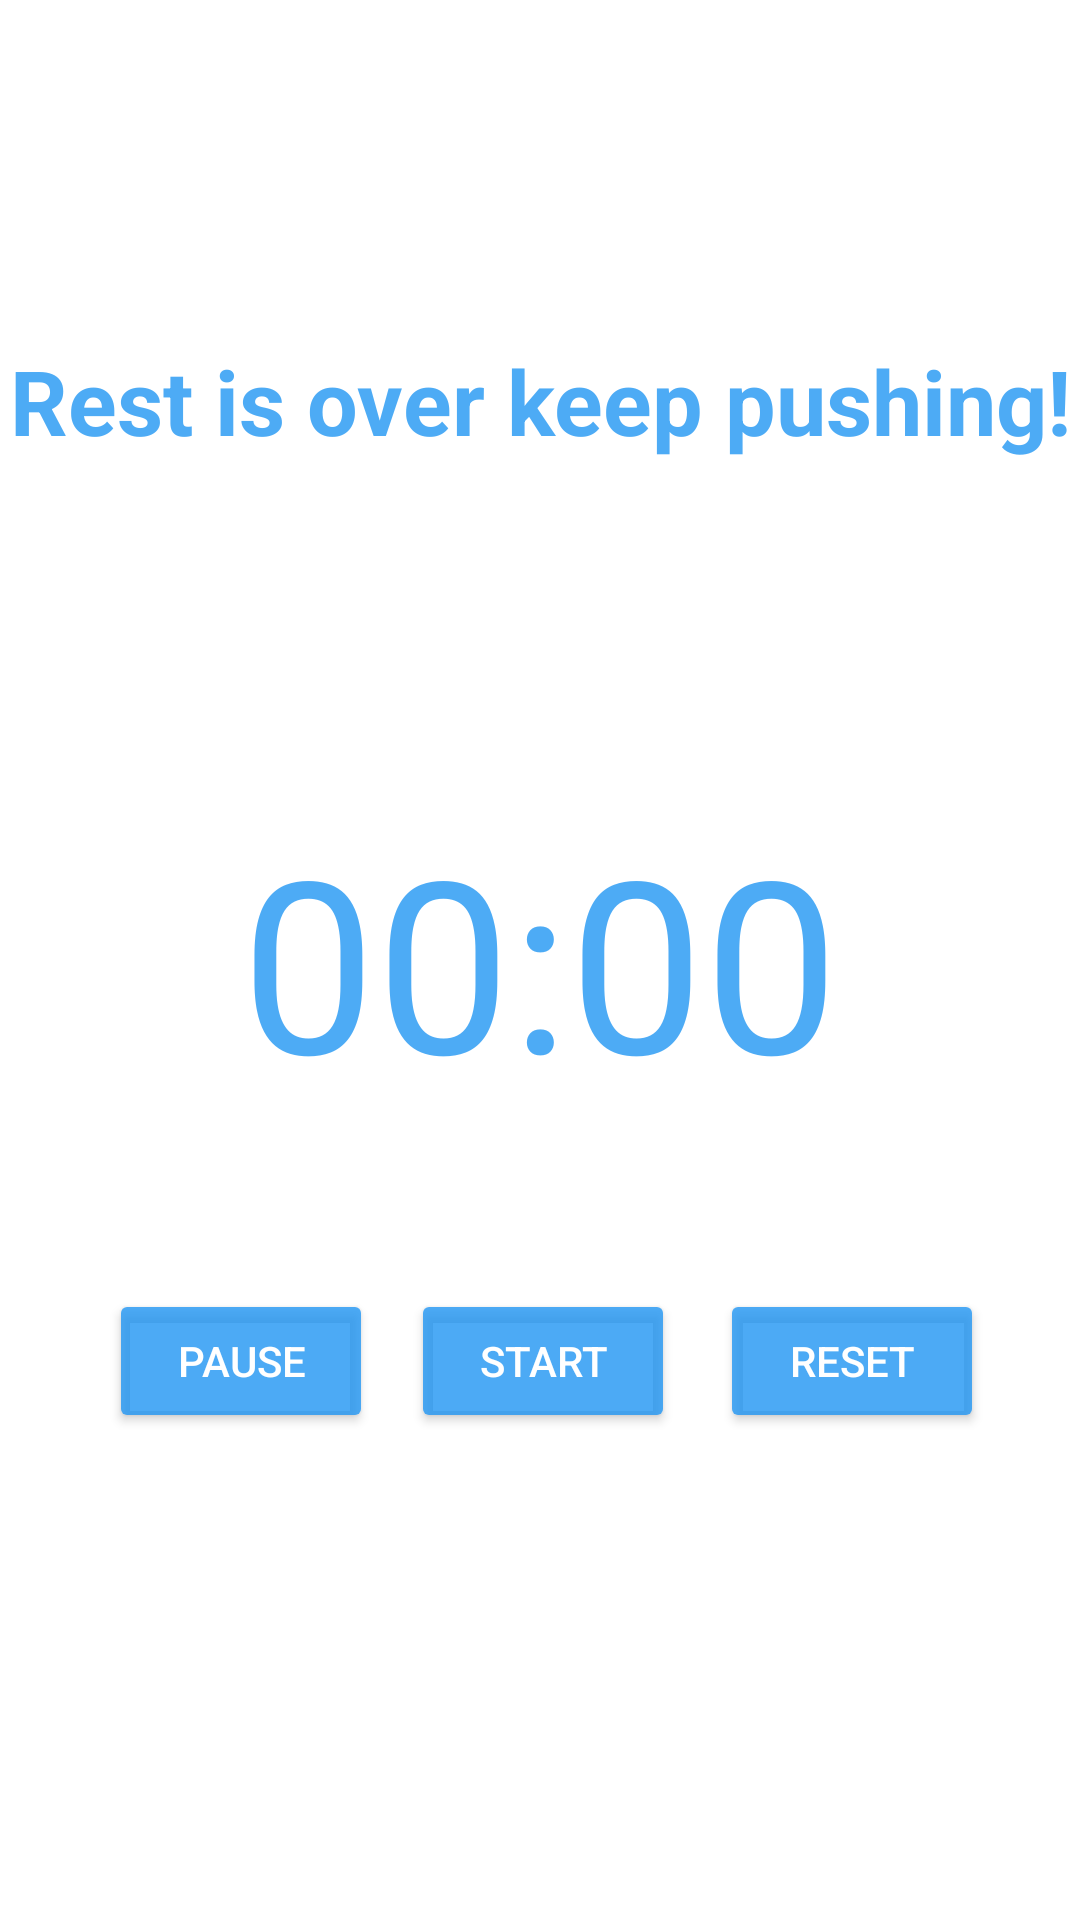

Reconstruct the res/layout file that produces this screen, plus the resources it refers to.
<!-- AndroidManifest.xml: application theme Theme.MyGym -->
<!-- res/layout/activity_stopwatch.xml -->
<?xml version="1.0" encoding="utf-8"?>
<androidx.constraintlayout.widget.ConstraintLayout xmlns:android="http://schemas.android.com/apk/res/android"
    xmlns:app="http://schemas.android.com/apk/res-auto"
    xmlns:tools="http://schemas.android.com/tools"
    android:layout_width="match_parent"
    android:layout_height="match_parent"
    android:background="#CDFFFFFF"
    tools:context=".Stopwatch">


    <TextView
        android:textColor="#CD2196F3"
        android:textSize="30sp"
        android:textStyle="bold"
        android:layout_width="wrap_content"
        android:layout_height="wrap_content"
        android:text="@string/rest_is_over_keep_pushing"
        app:layout_constraintBottom_toTopOf="@id/stopwatch"
        app:layout_constraintEnd_toEndOf="parent"
        app:layout_constraintStart_toStartOf="parent"
        app:layout_constraintTop_toTopOf="parent" />


    <Chronometer
        android:textColor="#CD2196F3"
        android:id="@+id/stopwatch"
        android:layout_width="wrap_content"
        android:layout_height="wrap_content"
        android:textSize="80sp"
        app:layout_constraintBottom_toBottomOf="parent"
        app:layout_constraintEnd_toEndOf="parent"
        app:layout_constraintStart_toStartOf="parent"
        app:layout_constraintTop_toTopOf="parent" />


    <Button

        android:id="@+id/btnstart"
        android:layout_width="wrap_content"
        android:layout_height="wrap_content"
        android:backgroundTint="#CD2196F3"
        android:text="@string/start"
        android:textColor="@color/white"
        app:layout_constraintBottom_toBottomOf="parent"
        app:layout_constraintEnd_toStartOf="@+id/btnreset"
        app:layout_constraintHorizontal_bias="0.454"
        app:layout_constraintStart_toEndOf="@+id/btnpause"
        app:layout_constraintTop_toBottomOf="@+id/stopwatch"
        app:layout_constraintVertical_bias="0.258" />

    <Button

        android:id="@+id/btnreset"
        android:layout_width="wrap_content"
        android:layout_height="wrap_content"
        android:backgroundTint="#CD2196F3"
        android:text="@string/reset"
        android:textColor="@color/white"
        app:layout_constraintBottom_toBottomOf="parent"
        app:layout_constraintEnd_toEndOf="parent"
        app:layout_constraintHorizontal_bias="0.882"
        app:layout_constraintStart_toStartOf="parent"
        app:layout_constraintTop_toBottomOf="@+id/stopwatch"
        app:layout_constraintVertical_bias="0.258" />

    <Button
        android:id="@+id/btnpause"
        android:layout_width="wrap_content"
        android:layout_height="wrap_content"
        android:backgroundTint="#CD2196F3"
        android:text="@string/pause"
        android:textColor="@color/white"
        app:layout_constraintBottom_toBottomOf="parent"
        app:layout_constraintEnd_toEndOf="parent"
        app:layout_constraintHorizontal_bias="0.133"
        app:layout_constraintStart_toStartOf="parent"
        app:layout_constraintTop_toBottomOf="@+id/stopwatch"
        app:layout_constraintVertical_bias="0.258" />
</androidx.constraintlayout.widget.ConstraintLayout>
<!-- resources referenced by this layout -->
<resources>
  <color name="white">#FFFFFFFF</color>
  <string name="pause">Pause</string>
  <string name="reset">Reset</string>
  <string name="rest_is_over_keep_pushing">Rest is over keep pushing!</string>
  <string name="start">Start</string>
  <style name="Theme.MyGym" parent="Theme.MaterialComponents.DayNight.NoActionBar">
          
          <item name="colorPrimary">@color/purple_500</item>
          <item name="colorPrimaryVariant">#CD2196F3</item>
          <item name="colorOnPrimary">@color/white</item>
          
          <item name="colorSecondary">@color/teal_200</item>
          <item name="colorSecondaryVariant">@color/teal_700</item>
          <item name="colorOnSecondary">@color/black</item>
          
          <item name="android:statusBarColor" tools:targetApi="l">?attr/colorPrimaryVariant</item>
          
      </style>
  <color name="purple_500">#FF6200EE</color>
  <color name="teal_200">#FF03DAC5</color>
  <color name="teal_700">#FF018786</color>
  <color name="black">#FF000000</color>
</resources>
